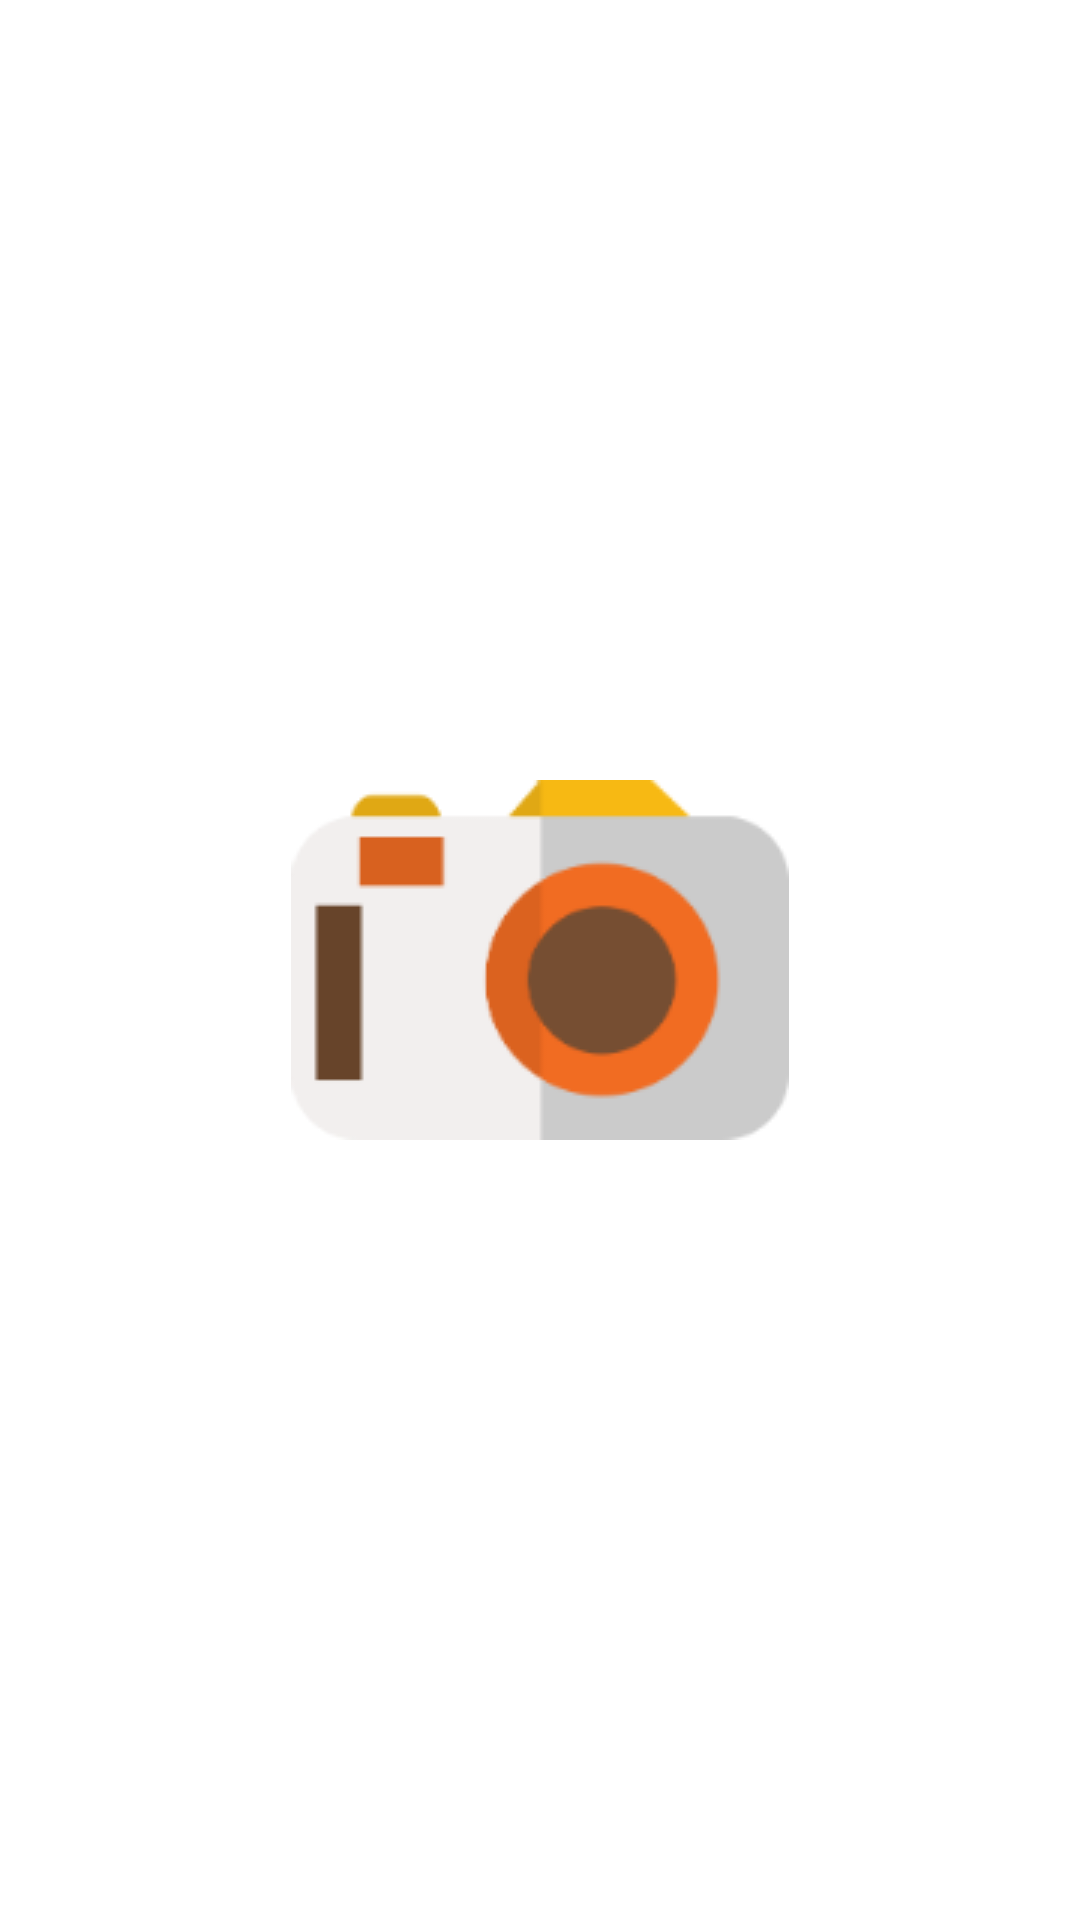

Here is an Android app screen rendered from its layout file. Give the layout XML and the strings, colors and styles it references.
<!-- AndroidManifest.xml: application theme AppTheme -->
<!-- res/layout/drawer_header.xml -->
<?xml version="1.0" encoding="utf-8"?>
<RelativeLayout xmlns:android="http://schemas.android.com/apk/res/android"
                android:id="@+id/drawer_header_content"
                android:layout_width="wrap_content"
                android:layout_height="wrap_content">

    <ImageView
        android:id="@+id/imageView"
        android:layout_width="match_parent"
        android:layout_height="wrap_content"
        android:adjustViewBounds="true"
        android:scaleType="fitCenter"
        android:src="@drawable/header"/>

    <RelativeLayout
        android:layout_width="wrap_content"
        android:layout_height="wrap_content"
        android:layout_centerHorizontal="true"
        android:layout_centerVertical="true">

        <ImageView
            android:layout_width="wrap_content"
            android:layout_height="wrap_content"
            android:id="@+id/imageView2"
            android:src="@drawable/videos"
            android:layout_centerVertical="true"
            android:layout_centerHorizontal="true" />

    </RelativeLayout>
</RelativeLayout>
<!-- resources referenced by this layout -->
<resources>
  <!-- drawable videos: png bitmap (drawable, 4629 bytes) -->
  <style name="AppTheme" parent="AppTheme.Base">
          
      </style>
  <style name="AppTheme.Base" parent="Theme.AppCompat.Light.NoActionBar">
          <item name="colorPrimary">@color/color_blanco</item>
          <item name="colorPrimaryDark">@color/color_principal</item>
          <item name="colorAccent">@color/color_blanco</item>
          <item name="android:windowBackground">@android:color/white</item>
      </style>
  <color name="color_blanco">#FFF</color>
  <color name="color_principal">#FF5722</color>
</resources>
